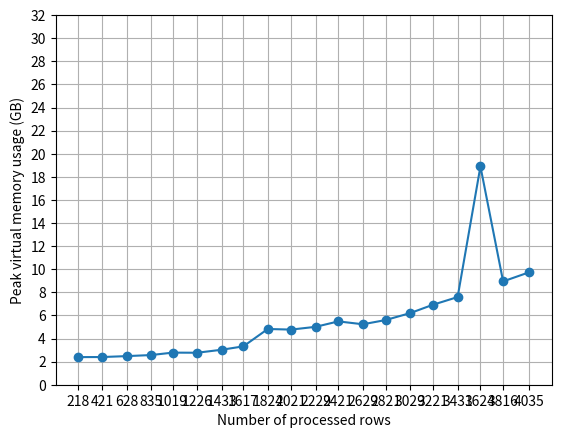

This chart was generated by the following Python code:
import matplotlib.pyplot as plt

nrows = [218,421,628,835,1019,1226,1433,1617,1824,2021,2229,2421,2629,2821,3029,3221,3431,3624,3816,4035]
arr2 = [2.390,2.397,2.476,2.568,2.779,2.769,3.027,3.321,4.826,4.773,5.012,5.483,5.234,5.599,6.200,6.920,7.590,18.9,8.946,9.730]

plt.plot(nrows,arr2,'o-')
plt.xticks(nrows)
plt.xlabel('Number of processed rows')
plt.yticks([y for y in range(0,33,2)])
plt.ylabel('Peak virtual memory usage (GB)')
plt.grid()
plt.show()
